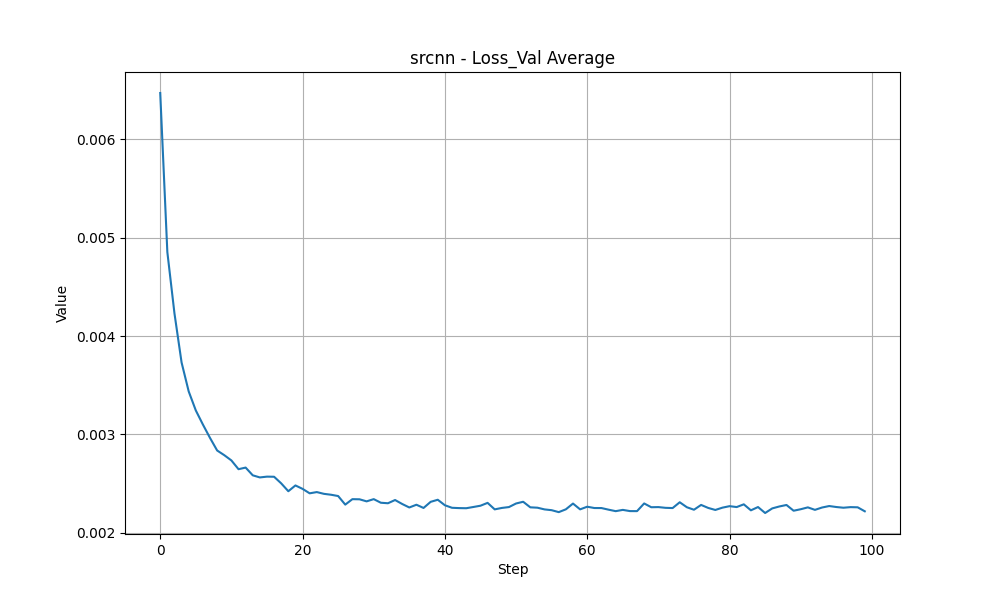

Data behind this chart, as committed beside it:
// filepath: /Users/sydg/VSCode/FFDSR/实验…
Step, Value, Wall time
0, 0.006473, 1742512859
1, 0.004855, 1742513106
2, 0.004231, 1742513353
3, 0.003732, 1742513600
4, 0.003438, 1742513847
5, 0.003244, 1742514093
6, 0.0031, 1742514340
7, 0.002964, 1742514586
8, 0.002837, 1742514832
9, 0.002789, 1742515078
10, 0.002736, 1742515325
11, 0.002647, 1742515572
12, 0.002663, 1742515818
13, 0.002584, 1742516065
14, 0.002563, 1742516311
15, 0.002571, 1742516558
16, 0.00257, 1742516805
17, 0.002502, 1742517052
18, 0.002422, 1742517299
19, 0.002481, 1742517546
20, 0.002446, 1742517792
21, 0.002401, 1742518039
22, 0.002414, 1742518285
23, 0.002396, 1742518532
24, 0.002387, 1742518778
25, 0.002374, 1742519024
26, 0.002286, 1742519273
27, 0.002342, 1742519520
28, 0.00234, 1742519766
29, 0.002319, 1742520013
30, 0.002342, 1742520260
31, 0.002305, 1742520507
32, 0.0023, 1742520754
33, 0.002333, 1742521000
34, 0.002293, 1742521247
35, 0.002257, 1742521493
36, 0.002285, 1742521740
37, 0.002252, 1742521987
38, 0.002315, 1742522234
39, 0.002336, 1742522480
40, 0.00228, 1742522727
41, 0.002254, 1742522974
42, 0.002251, 1742523221
43, 0.00225, 1742523468
44, 0.002262, 1742523714
45, 0.002275, 1742523961
46, 0.002304, 1742524207
47, 0.002238, 1742524454
48, 0.002252, 1742524700
49, 0.002261, 1742524947
50, 0.002298, 1742525194
51, 0.002315, 1742525441
52, 0.002259, 1742525687
53, 0.002255, 1742525934
54, 0.002238, 1742526181
55, 0.00223, 1742526428
56, 0.00221, 1742526675
57, 0.002238, 1742526921
58, 0.002297, 1742527168
... 41 more rows
